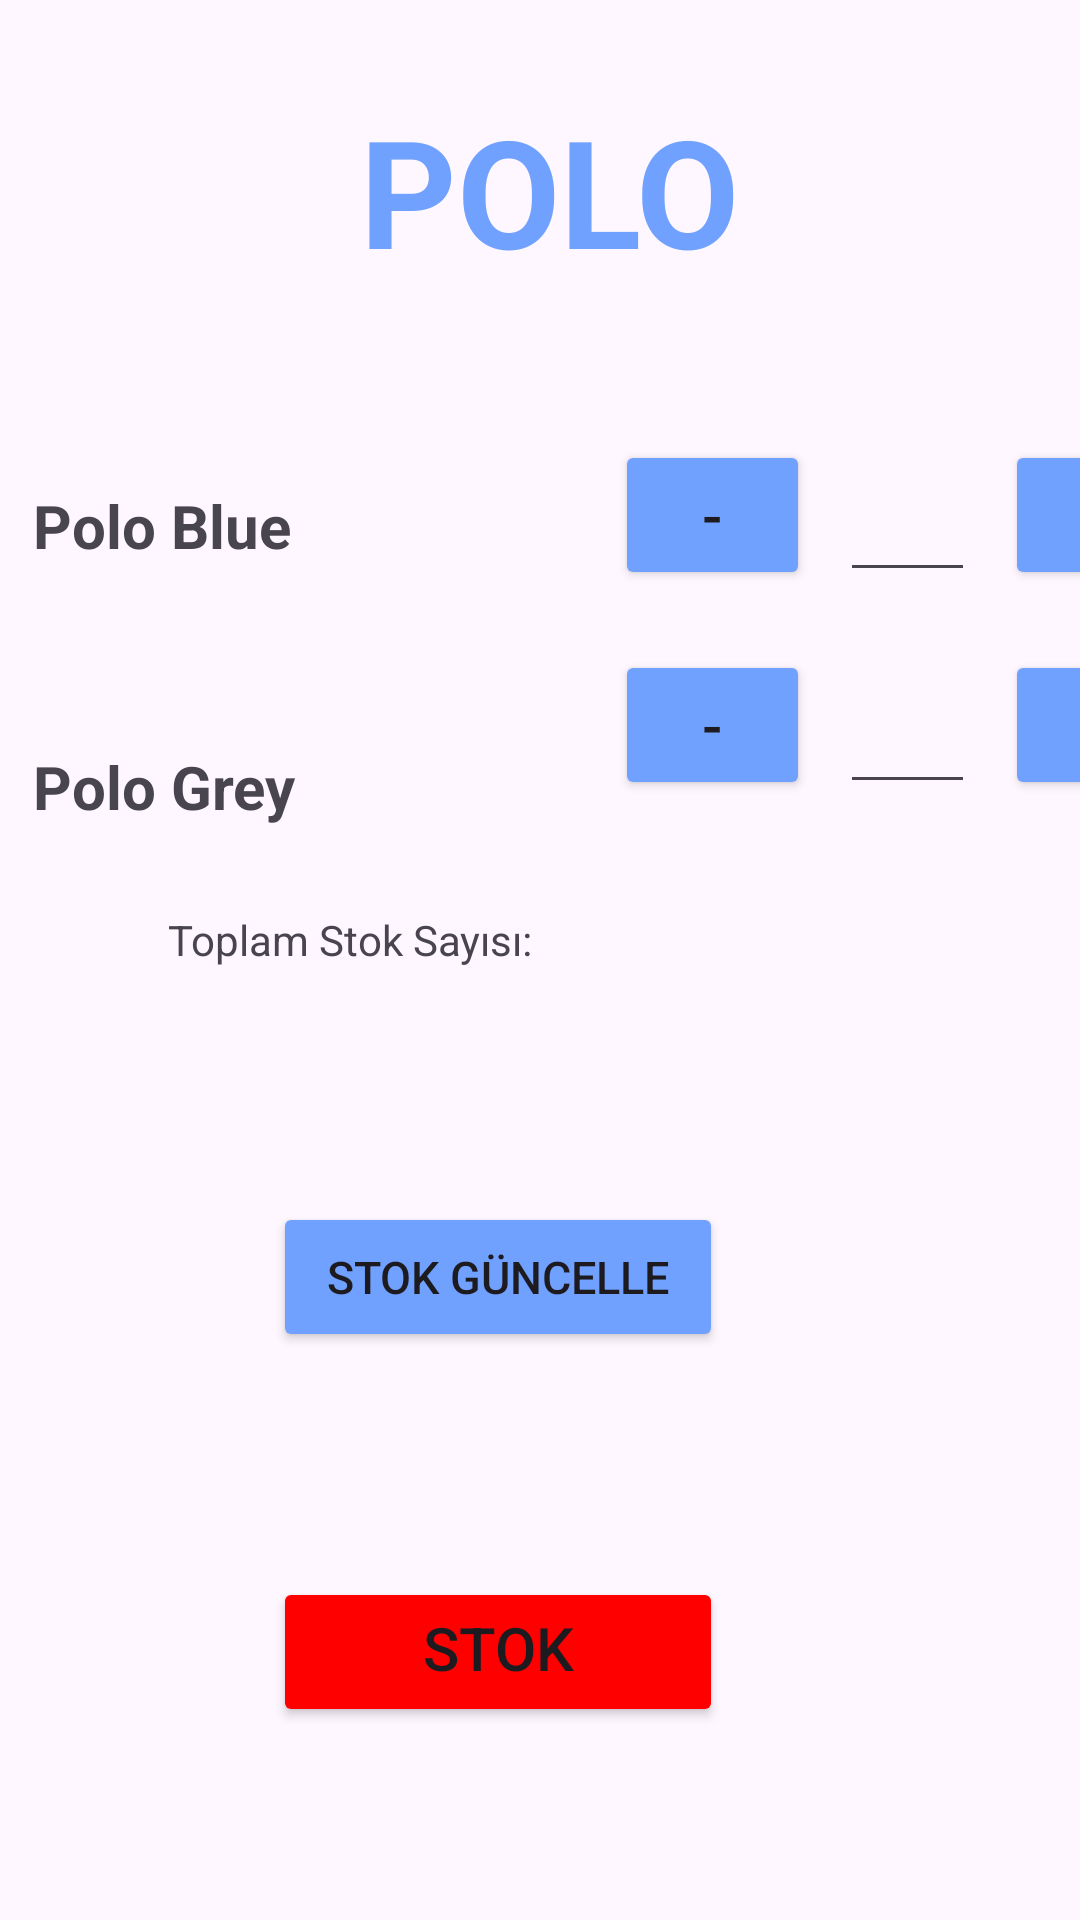

Write the Android layout XML for this screen, with the resource values it uses.
<!-- AndroidManifest.xml: application theme Theme.Sigara_stok -->
<!-- res/layout/activity_polo_stocks.xml -->
<?xml version="1.0" encoding="utf-8"?>
<androidx.constraintlayout.widget.ConstraintLayout xmlns:android="http://schemas.android.com/apk/res/android"
    xmlns:app="http://schemas.android.com/apk/res-auto"
    xmlns:tools="http://schemas.android.com/tools"
    android:layout_width="match_parent"
    android:layout_height="match_parent"
    tools:context=".west_stocks.PoloStocksActivity">

    <TextView
        android:id="@+id/textView91"
        android:layout_width="wrap_content"
        android:layout_height="wrap_content"
        android:layout_marginStart="120dp"
        android:layout_marginTop="30dp"
        android:text="POLO"
        android:textColor="#70a1ff"
        android:textSize="50sp"
        android:textStyle="bold"
        app:layout_constraintStart_toStartOf="parent"
        app:layout_constraintTop_toTopOf="parent" />

    <androidx.constraintlayout.widget.ConstraintLayout
        android:id="@+id/constraintLayout44"
        android:layout_width="409dp"
        android:layout_height="wrap_content"
        android:layout_marginStart="1dp"
        android:layout_marginTop="50dp"
        app:layout_constraintStart_toStartOf="parent"
        app:layout_constraintTop_toBottomOf="@+id/textView91">

        <TextView
            android:id="@+id/textView92"
            android:layout_width="wrap_content"
            android:layout_height="wrap_content"
            android:layout_marginStart="10dp"
            android:layout_marginTop="15dp"
            android:text="Polo Blue"
            android:textSize="20sp"
            android:textStyle="bold"
            app:layout_constraintStart_toStartOf="parent"
            app:layout_constraintTop_toTopOf="parent" />

        <TextView
            android:id="@+id/textView94"
            android:layout_width="wrap_content"
            android:layout_height="wrap_content"
            android:layout_marginStart="10dp"
            android:layout_marginTop="60dp"
            android:text="Polo Grey"
            android:textSize="20sp"
            android:textStyle="bold"
            app:layout_constraintStart_toStartOf="parent"
            app:layout_constraintTop_toBottomOf="@+id/textView92" />

        <Button
            android:id="@+id/polo_blue_azalt"
            android:layout_width="wrap_content"
            android:layout_height="wrap_content"
            android:layout_marginEnd="10dp"
            android:height="50sp"
            android:backgroundTint="#70a1ff"
            android:minWidth="65dip"
            android:text="-"
            android:textSize="20sp"
            app:layout_constraintEnd_toStartOf="@+id/et_polo_blue"
            app:layout_constraintTop_toTopOf="parent" />

        <Button
            android:id="@+id/polo_grey_azalt"
            android:layout_width="wrap_content"
            android:layout_height="wrap_content"
            android:layout_marginTop="20dp"
            android:layout_marginEnd="10dp"
            android:height="50sp"
            android:backgroundTint="#70a1ff"
            android:minWidth="65dip"
            android:text="-"
            android:textSize="20sp"
            app:layout_constraintEnd_toStartOf="@+id/et_polo_grey"
            app:layout_constraintTop_toBottomOf="@+id/polo_blue_azalt" />

        <Button
            android:id="@+id/polo_blue_arttir"
            android:layout_width="wrap_content"
            android:layout_height="wrap_content"
            android:layout_marginEnd="10dp"
            android:height="50sp"
            android:backgroundTint="#70a1ff"
            android:minWidth="65dip"
            android:text="+"
            android:textSize="20sp"
            app:layout_constraintEnd_toEndOf="parent"
            app:layout_constraintTop_toTopOf="parent" />

        <Button
            android:id="@+id/polo_grey_arttir"
            android:layout_width="wrap_content"
            android:layout_height="wrap_content"
            android:layout_marginTop="20dp"
            android:layout_marginEnd="10dp"
            android:backgroundTint="#70a1ff"
            android:minWidth="65dip"
            android:text="+"
            android:textSize="20sp"
            app:layout_constraintEnd_toEndOf="parent"
            app:layout_constraintTop_toBottomOf="@+id/polo_blue_arttir"
            android:height="50sp" />

        <EditText
            android:id="@+id/et_polo_blue"
            android:layout_width="wrap_content"
            android:layout_height="wrap_content"
            android:layout_marginEnd="10dp"
            android:width="45sp"
            android:ems="10"
            android:gravity="center"
            android:inputType="number"
            android:textSize="25sp"
            android:textStyle="bold"
            app:layout_constraintEnd_toStartOf="@+id/polo_blue_arttir"
            app:layout_constraintTop_toTopOf="parent" />

        <EditText
            android:id="@+id/et_polo_grey"
            android:layout_width="wrap_content"
            android:layout_height="wrap_content"
            android:layout_marginTop="20dp"
            android:layout_marginEnd="10dp"
            android:width="45sp"
            android:ems="10"
            android:gravity="center"
            android:inputType="number"
            android:textSize="25sp"
            android:textStyle="bold"
            app:layout_constraintEnd_toStartOf="@+id/polo_grey_arttir"
            app:layout_constraintTop_toBottomOf="@+id/et_polo_blue" />
    </androidx.constraintlayout.widget.ConstraintLayout>

    <androidx.constraintlayout.widget.ConstraintLayout
        android:layout_width="409dp"
        android:layout_height="wrap_content"
        android:layout_marginStart="1dp"
        android:layout_marginTop="100dp"
        app:layout_constraintStart_toStartOf="parent"
        app:layout_constraintTop_toBottomOf="@+id/constraintLayout44">

        <Button
            android:id="@+id/reset_all_polo"
            android:layout_width="wrap_content"
            android:layout_height="wrap_content"
            android:layout_marginStart="90dp"
            android:layout_marginTop="75dp"
            android:width="150sp"
            android:height="50sp"
            android:backgroundTint="#FF0000"
            android:text="Stok Sıfırla"
            android:textSize="20sp"
            app:layout_constraintStart_toStartOf="parent"
            app:layout_constraintTop_toBottomOf="@+id/poloGuncelle" />

        <Button
            android:id="@+id/poloGuncelle"
            android:layout_width="wrap_content"
            android:layout_height="wrap_content"
            android:layout_marginStart="90dp"
            android:layout_marginTop="25dp"
            android:width="150sp"
            android:height="50sp"
            android:backgroundTint="#70a1ff"
            android:text="Stok Güncelle"
            android:textSize="15sp"
            app:layout_constraintStart_toStartOf="parent"
            app:layout_constraintTop_toTopOf="parent" />
    </androidx.constraintlayout.widget.ConstraintLayout>

    <TextView
        android:id="@+id/textView119"
        android:layout_width="wrap_content"
        android:layout_height="wrap_content"
        android:layout_marginStart="56dp"
        android:layout_marginTop="28dp"
        android:text="Toplam Stok Sayısı: "
        app:layout_constraintStart_toStartOf="parent"
        app:layout_constraintTop_toBottomOf="@+id/constraintLayout44" />

    <TextView
        android:id="@+id/tv_polo_total"
        android:layout_width="wrap_content"
        android:layout_height="wrap_content"
        android:layout_marginStart="15dp"
        android:layout_marginTop="25dp"
        android:textSize="20sp"
        android:textStyle="bold"
        app:layout_constraintStart_toEndOf="@+id/textView119"
        app:layout_constraintTop_toBottomOf="@+id/constraintLayout44" />

</androidx.constraintlayout.widget.ConstraintLayout>
<!-- resources referenced by this layout -->
<resources>
  <style name="Theme.Sigara_stok" parent="Base.Theme.Sigara_stok" />
  <style name="Base.Theme.Sigara_stok" parent="Theme.Material3.DayNight.NoActionBar">
          
          
      </style>
</resources>
